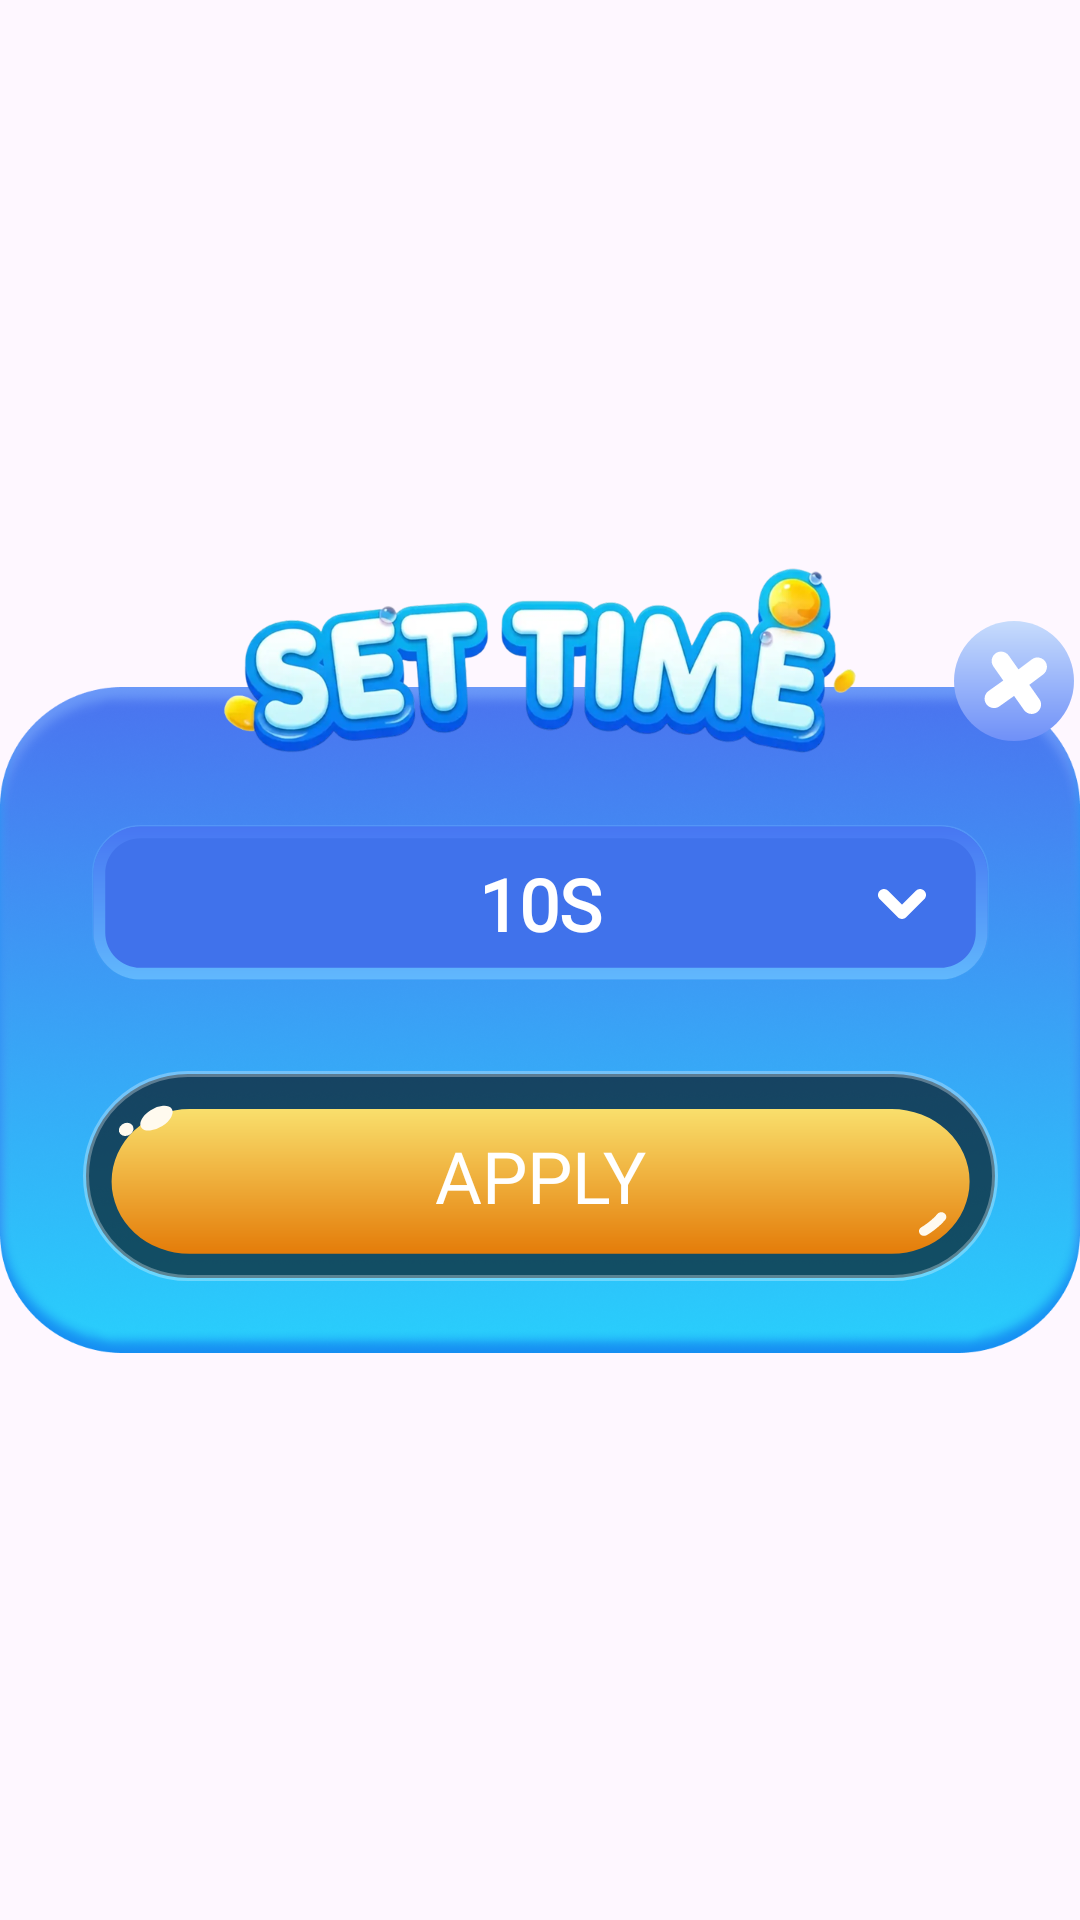

Reconstruct the res/layout file that produces this screen, plus the resources it refers to.
<!-- AndroidManifest.xml: application theme Theme.BaseProject -->
<!-- res/layout/fragment_set_time.xml -->
<?xml version="1.0" encoding="utf-8"?>
<androidx.constraintlayout.widget.ConstraintLayout xmlns:android="http://schemas.android.com/apk/res/android"
    xmlns:app="http://schemas.android.com/apk/res-auto"
    xmlns:tools="http://schemas.android.com/tools"
    android:layout_width="match_parent"
    android:layout_height="wrap_content"
    tools:context=".fragments.SetTimeFragment">


    <androidx.constraintlayout.widget.ConstraintLayout
        android:id="@+id/layout_total"
        android:layout_width="match_parent"
        android:layout_height="222dp"
        android:layout_marginTop="40dp"
        android:background="@drawable/bg_settime_dialog"
        android:paddingHorizontal="24dp"
        app:layout_constraintBottom_toBottomOf="parent"
        app:layout_constraintEnd_toEndOf="parent"
        app:layout_constraintStart_toStartOf="parent"
        app:layout_constraintTop_toTopOf="parent">

        <ImageView
            android:id="@+id/img_layout_top"
            android:layout_width="wrap_content"
            android:layout_height="52dp"
            android:layout_marginTop="46dp"
            android:src="@drawable/layout_top"
            app:layout_constraintEnd_toEndOf="parent"
            app:layout_constraintStart_toStartOf="parent"
            app:layout_constraintTop_toTopOf="parent" />

        <TextView
            android:id="@+id/tv_set_time"
            android:layout_width="wrap_content"
            android:layout_height="wrap_content"
            android:fontFamily="@font/grold_rounded_slim"
            android:text="10S"
            android:textColor="@color/white"
            android:textSize="24sp"
            android:textStyle="bold"
            app:layout_constraintBottom_toBottomOf="@id/img_layout_top"
            app:layout_constraintEnd_toEndOf="@id/img_layout_top"
            app:layout_constraintStart_toStartOf="@id/img_layout_top"
            app:layout_constraintTop_toTopOf="@id/img_layout_top" />

        <ImageView
            android:id="@+id/ic_down_button"
            android:layout_width="wrap_content"
            android:layout_height="wrap_content"
            android:layout_marginEnd="12dp"
            android:padding="12dp"
            android:src="@drawable/ic_down_button"
            app:layout_constraintBottom_toBottomOf="@id/tv_set_time"
            app:layout_constraintEnd_toEndOf="@id/img_layout_top"
            app:layout_constraintTop_toTopOf="@id/tv_set_time" />

    </androidx.constraintlayout.widget.ConstraintLayout>

    <ImageView
        android:id="@+id/btnDelete"
        android:layout_width="wrap_content"
        android:layout_height="wrap_content"
        android:src="@drawable/ic_delete"
        android:elevation="12dp"
        app:layout_constraintBottom_toTopOf="@id/layout_total"
        app:layout_constraintEnd_toEndOf="parent"
        app:layout_constraintTop_toTopOf="@id/layout_total" />

    <ImageView
        android:id="@+id/tv_title"
        android:layout_width="242dp"
        android:layout_height="100dp"
        android:src="@drawable/bg_settime_text"
        android:elevation="12dp"
        app:layout_constraintBottom_toTopOf="@id/layout_total"
        app:layout_constraintEnd_toEndOf="parent"
        app:layout_constraintStart_toStartOf="parent"
        app:layout_constraintTop_toTopOf="@id/layout_total" />

    <LinearLayout
        android:id="@+id/btnApply"
        android:layout_width="305dp"
        android:layout_height="70dp"
        android:layout_marginHorizontal="24dp"
        android:layout_marginBottom="24dp"
        android:background="@drawable/white_rounded_bg"
        android:gravity="center"
        android:orientation="vertical"
        android:padding="9dp"
        android:paddingHorizontal="24dp"
        app:layout_constraintBottom_toBottomOf="@id/layout_total"
        app:layout_constraintEnd_toEndOf="parent"
        app:layout_constraintStart_toStartOf="parent">

        <TextView
            android:layout_width="match_parent"
            android:layout_height="wrap_content"
            android:background="@drawable/tesst1"
            android:fontFamily="@font/grold_rounded_slim"
            android:gravity="center"
            android:text="APPLY"
            android:textColor="@color/white"
            android:textSize="24sp" />
    </LinearLayout>

</androidx.constraintlayout.widget.ConstraintLayout>
<!-- resources referenced by this layout -->
<resources>
  <color name="white">#FFFFFFFF</color>
  <!-- drawable ic_delete (drawable) -->
  <vector xmlns:android="http://schemas.android.com/apk/res/android"
      xmlns:aapt="http://schemas.android.com/aapt"
      android:width="44dp"
      android:height="44dp"
      android:viewportWidth="44"
      android:viewportHeight="44">
      <path android:pathData="M22,20m-20,0a20,20 0,1 1,40 0a20,20 0,1 1,-40 0">
          <aapt:attr name="android:fillColor">
              <gradient
                  android:startX="22"
                  android:startY="0"
                  android:endX="22"
                  android:endY="40"
                  android:type="linear">
                  <item
                      android:offset="0"
                      android:color="#FFC7DCFC" />
                  <item
                      android:offset="1"
                      android:color="#FF6F90F8" />
              </gradient>
          </aapt:attr>
      </path>
      <path
          android:pathData="M15.883,10.767C17.3,9.771 19.257,10.112 20.253,11.53L23.49,16.137L27.961,12.784C29.347,11.745 31.314,12.026 32.353,13.412C33.393,14.798 33.112,16.765 31.726,17.804L27.1,21.273L30.449,26.04C31.445,27.457 31.104,29.414 29.686,30.41C28.269,31.406 26.312,31.065 25.316,29.647L22.031,24.972L17.15,28.44C15.738,29.443 13.78,29.112 12.776,27.699C11.773,26.287 12.104,24.329 13.517,23.325L18.423,19.839L15.12,15.137C14.124,13.72 14.465,11.763 15.883,10.767Z"
          android:fillColor="#ffffff" />
  </vector>
  <!-- drawable ic_down_button (drawable) -->
  <vector xmlns:android="http://schemas.android.com/apk/res/android"
      android:width="16dp"
      android:height="16dp"
      android:viewportWidth="16"
      android:viewportHeight="16">
      <group>
          <clip-path android:pathData="M0,0h16v16h-16z" />
          <path
              android:pathData="M6.606,12.407C6.991,12.792 7.496,12.984 8,12.984C8.504,12.984 9.009,12.792 9.394,12.407L15.423,6.378C16.193,5.608 16.193,4.361 15.423,3.591C14.653,2.821 13.405,2.821 12.636,3.591L8,8.227L3.364,3.591C2.595,2.821 1.347,2.821 0.577,3.591C-0.192,4.361 -0.192,5.608 0.577,6.378L6.606,12.407Z"
              android:fillColor="#ffffff" />
      </group>
  </vector>
  <!-- drawable white_rounded_bg (drawable) -->
  <?xml version="1.0" encoding="utf-8"?>
  <shape xmlns:android="http://schemas.android.com/apk/res/android"
      android:shape="rectangle">
  
      <corners android:radius="1000dp" />
  
      <solid android:color="#99000000" />
  
      <stroke
          android:width="2dp"
          android:color="#4DFFFFFF" />
  
  </shape>
  <style name="Theme.BaseProject" parent="Base.Theme.BaseProject" />
  <style name="Base.Theme.BaseProject" parent="Theme.Material3.DayNight.NoActionBar">
          
          
      </style>
</resources>
